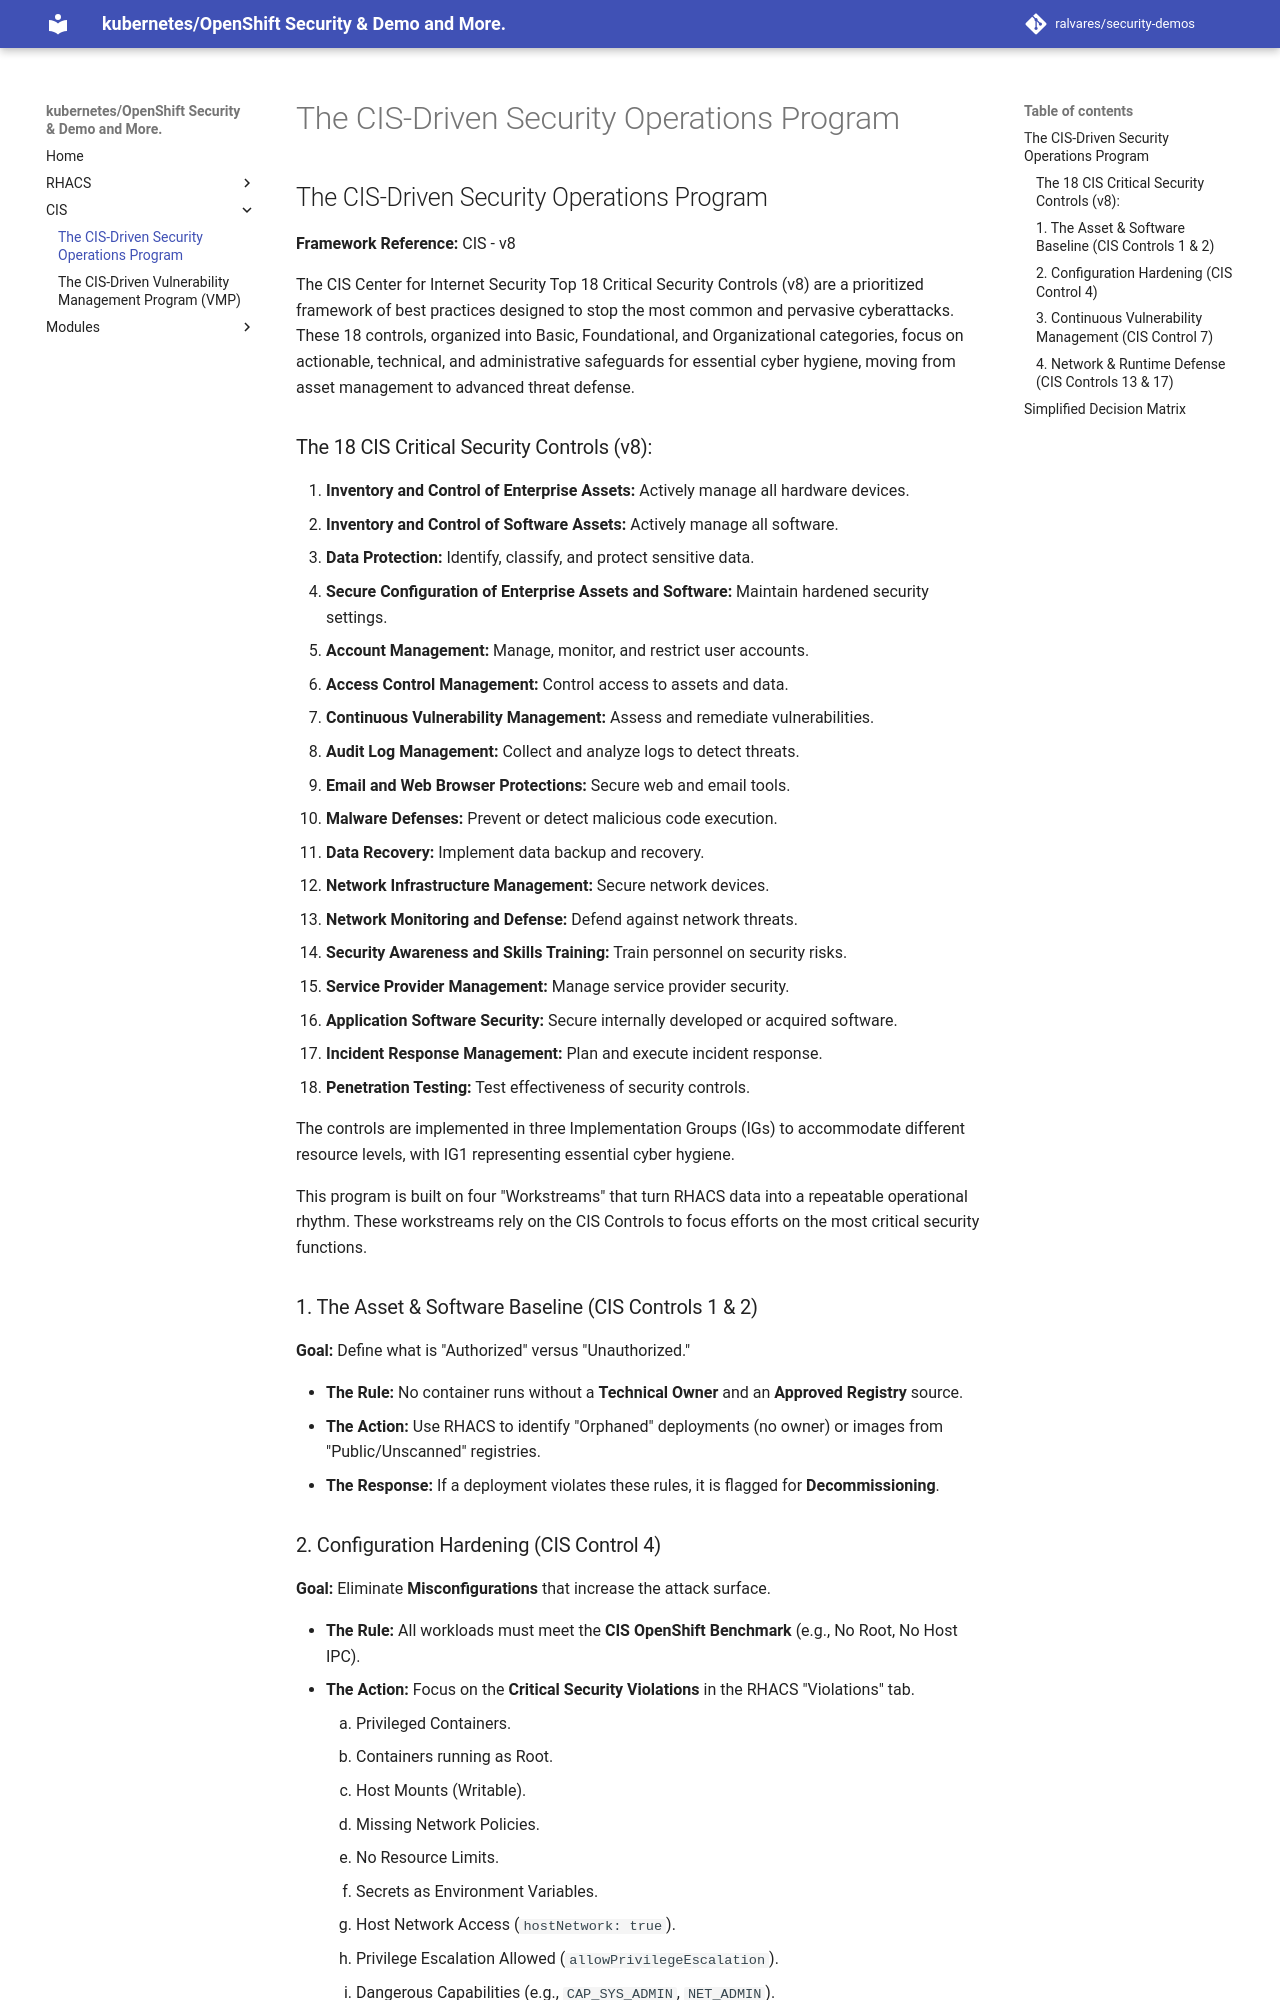

repository: ralvares/security-demos · page: cis/cis-DrivenSecurityOperationsProgram/index.html · generator: mkdocs

## The CIS-Driven Security Operations Program

**Framework Reference:** CIS - v8

The CIS Center for Internet Security Top 18 Critical Security Controls (v8) are a prioritized framework of best practices designed to stop the most common and pervasive cyberattacks. These 18 controls, organized into Basic, Foundational, and Organizational categories, focus on actionable, technical, and administrative safeguards for essential cyber hygiene, moving from asset management to advanced threat defense.

### The 18 CIS Critical Security Controls (v8):

1. **Inventory and Control of Enterprise Assets:** Actively manage all hardware devices.
2. **Inventory and Control of Software Assets:** Actively manage all software.
3. **Data Protection:** Identify, classify, and protect sensitive data.
4. **Secure Configuration of Enterprise Assets and Software:** Maintain hardened security settings.
5. **Account Management:** Manage, monitor, and restrict user accounts.
6. **Access Control Management:** Control access to assets and data.
7. **Continuous Vulnerability Management:** Assess and remediate vulnerabilities.
8. **Audit Log Management:** Collect and analyze logs to detect threats.
9. **Email and Web Browser Protections:** Secure web and email tools.
10. **Malware Defenses:** Prevent or detect malicious code execution.
11. **Data Recovery:** Implement data backup and recovery.
12. **Network Infrastructure Management:** Secure network devices.
13. **Network Monitoring and Defense:** Defend against network threats.
14. **Security Awareness and Skills Training:** Train personnel on security risks.
15. **Service Provider Management:** Manage service provider security.
16. **Application Software Security:** Secure internally developed or acquired software.
17. **Incident Response Management:** Plan and execute incident response.
18. **Penetration Testing:** Test effectiveness of security controls.

The controls are implemented in three Implementation Groups (IGs) to accommodate different resource levels, with IG1 representing essential cyber hygiene. 


This program is built on four "Workstreams" that turn RHACS data into a repeatable operational rhythm. These workstreams rely on the CIS Controls to focus efforts on the most critical security functions.

### 1. The Asset & Software Baseline (CIS Controls 1 & 2)

**Goal:** Define what is "Authorized" versus "Unauthorized."

* **The Rule:** No container runs without a **Technical Owner** and an **Approved Registry** source.
* **The Action:** Use RHACS to identify "Orphaned" deployments (no owner) or images from "Public/Unscanned" registries.
* **The Response:** If a deployment violates these rules, it is flagged for **Decommissioning**.
